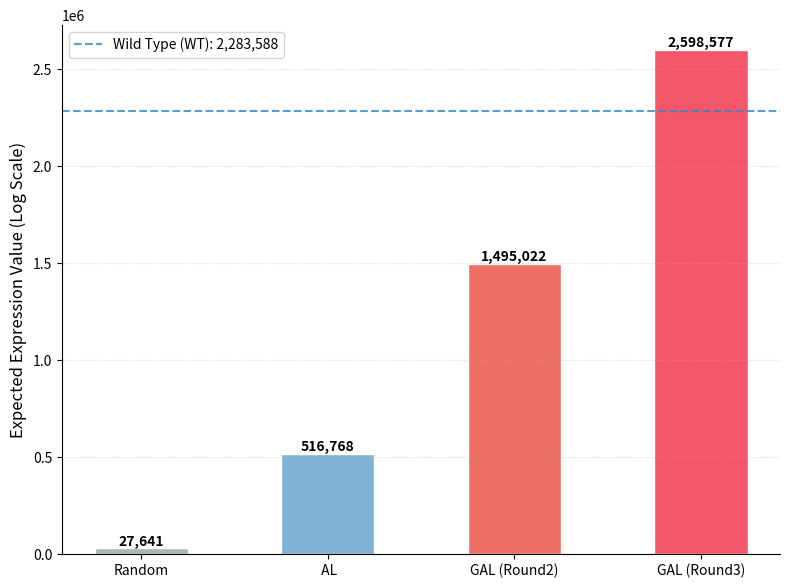

Recreate this plot in Python.
import matplotlib.pyplot as plt
import numpy as np

# --- 1. 数据准备 (基于之前的计算结果) ---
labels = ['Random', ' AL', 'GAL (Round2)', 'GAL (Round3)']
e_al_avg = (27641 + 614593 + 908070) / 3 # 基于 100%, 60%, 40% 失败率推导
values = [27641, e_al_avg, 1495022, 2598577]
wt_value = 2283588

# --- 2. 绘图设置 ---
plt.style.use('seaborn-v0_8-muted') # 使用清爽的默认配色
fig, ax = plt.subplots(figsize=(8, 6), dpi=110) # 适中的图片大小

# 绘制柱状图，通过 width 参数让柱子变窄
bars = ax.bar(labels, values, color=['#AAB7B8', '#7FB3D5', '#EC7063', "#F4566B"], 
              edgecolor='white', linewidth=1, width=0.5)

# --- 3. 坐标轴优化：对数坐标 ---


# --- 4. 标注数值 ---
# 对数轴下的标注位置需要微调，乘法偏移比加法偏移更自然
for bar in bars:
    height = bar.get_height()
    ax.text(bar.get_x() + bar.get_width()/2., height,
            f'{int(height):,}', ha='center', va='bottom', 
            fontsize=10, fontweight='bold')

# --- 5. 装饰与参考线 ---
ax.axhline(y=wt_value, color='#2E86C1', linestyle='--', linewidth=1.5, alpha=0.8, 
           label=f'Wild Type (WT): {wt_value:,}')

ax.set_ylabel('Expected Expression Value (Log Scale)', fontsize=12)


# 设置纵轴范围，给顶部的数字标注留出空间


# 隐藏多余边框，让图表更清爽
ax.spines['top'].set_visible(False)
ax.spines['right'].set_visible(False)

ax.legend(loc='upper left', frameon=True, fontsize=10)
ax.grid(axis='y', linestyle=':', alpha=0.5) # 仅保留横向网格

plt.tight_layout()
plt.show()
